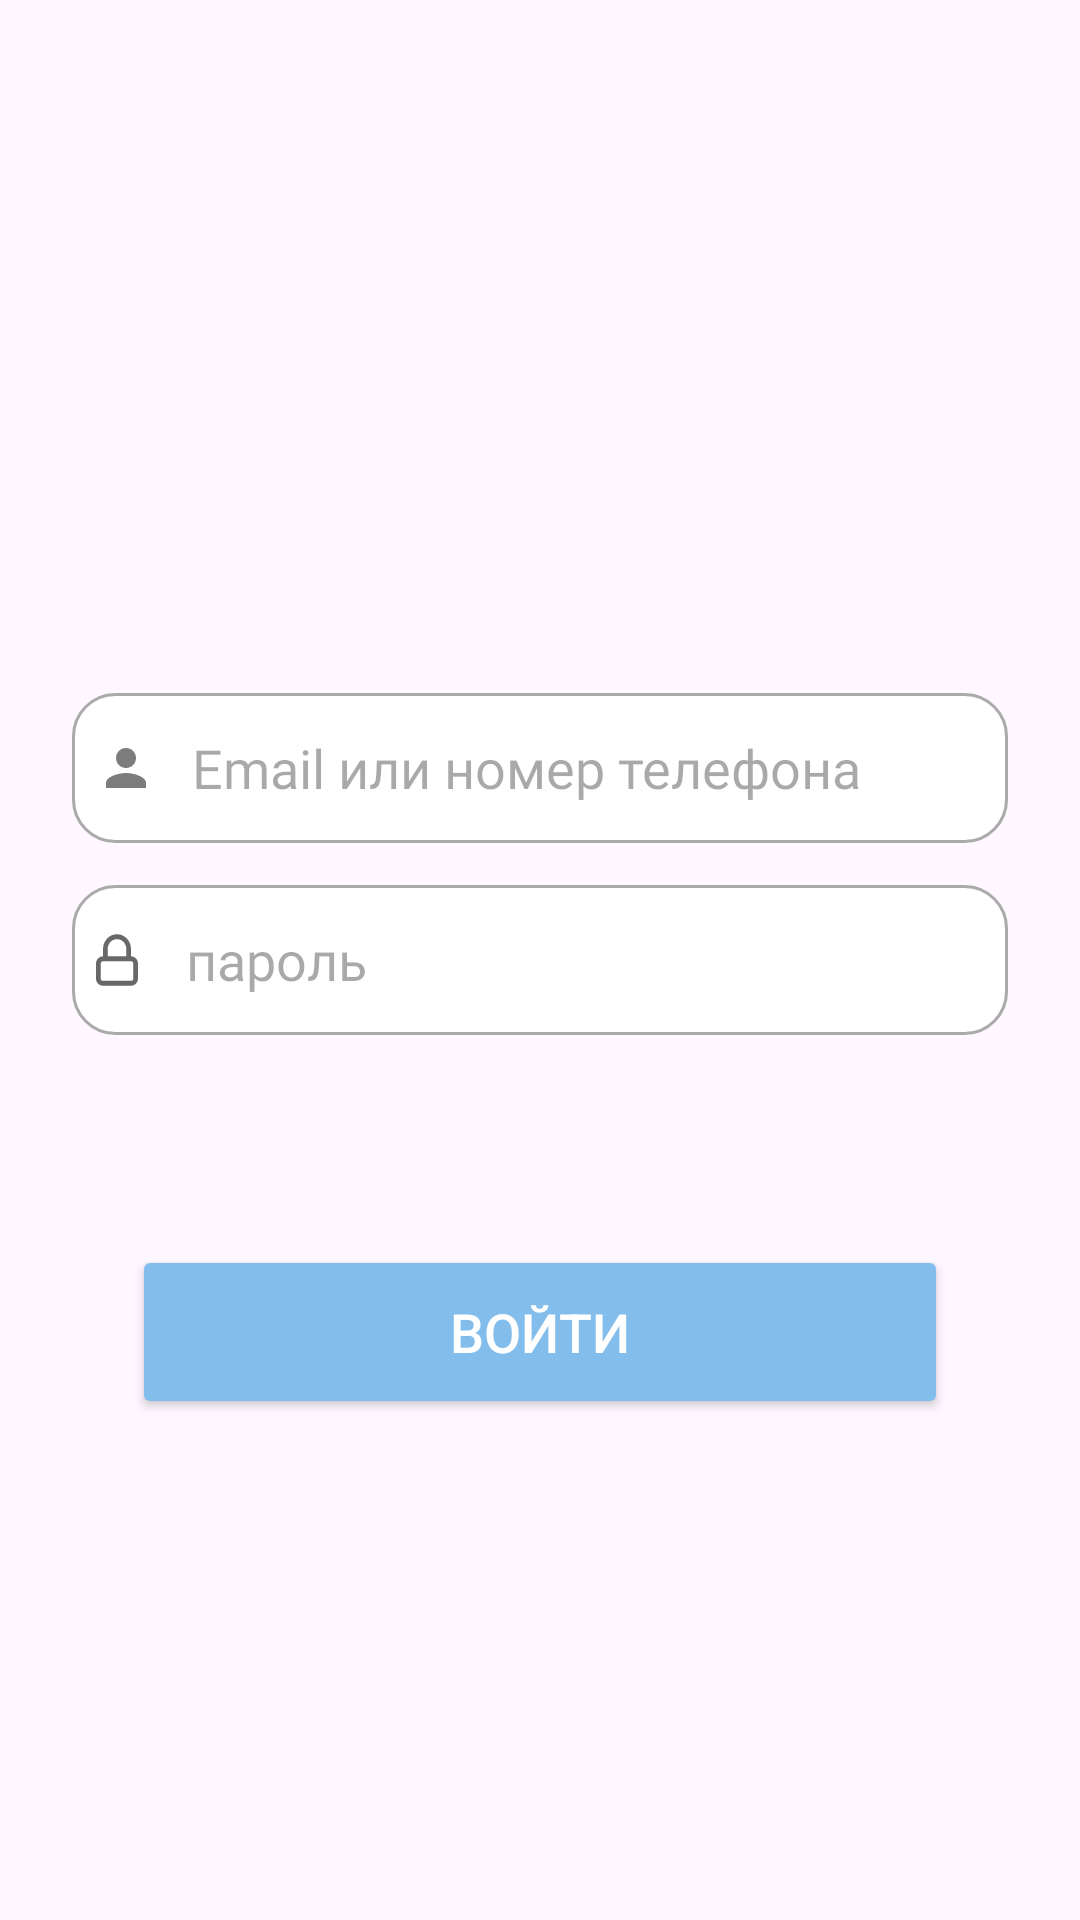

This screen was rendered from an Android layout file. Write that file and the resources it references.
<!-- AndroidManifest.xml: application theme Theme.FABRIKAT -->
<!-- res/layout/fragment_comein.xml -->
<?xml version="1.0" encoding="utf-8"?>
<androidx.constraintlayout.widget.ConstraintLayout xmlns:android="http://schemas.android.com/apk/res/android"
    xmlns:app="http://schemas.android.com/apk/res-auto"
    xmlns:tools="http://schemas.android.com/tools"
    android:layout_width="match_parent"
    android:layout_height="match_parent"
    tools:context=".ComeinFragment">


    <EditText
        android:id="@+id/emailTextLayout"
        android:layout_width="match_parent"
        android:layout_height="50dp"
        android:layout_marginHorizontal="24dp"
        android:layout_marginBottom="14dp"
        android:background="@drawable/custom_edit_icon"
        android:drawableStart="@drawable/custom_person_icon"
        android:drawablePadding="12sp"
        android:fontFamily="@font/dmsans_regular"
        android:inputType="textEmailAddress"
        android:hint="@string/email"
        android:paddingStart="8sp"
        app:layout_constraintBottom_toTopOf="@+id/PasswordLayout"
        app:layout_constraintEnd_toEndOf="@+id/PasswordLayout"
        app:layout_constraintStart_toStartOf="@+id/PasswordLayout" />


    <EditText
        android:id="@+id/PasswordLayout"
        android:layout_width="match_parent"
        android:layout_height="50dp"
        android:layout_marginHorizontal="24dp"
        android:background="@drawable/custom_edit_icon"
        android:drawableStart="@drawable/custom_lock_icon"
        android:drawablePadding="16sp"
        android:inputType="textPassword"
        android:hint="@string/save_password"
        android:paddingStart="8sp"
        android:fontFamily="@font/dmsans_regular"
        app:layout_constraintBottom_toBottomOf="parent"
        app:layout_constraintEnd_toEndOf="parent"
        app:layout_constraintStart_toStartOf="parent"
        app:layout_constraintTop_toTopOf="parent" />

    <Button
        android:id="@+id/sign_button"
        android:layout_width="match_parent"
        android:layout_height="58dp"
        android:layout_marginHorizontal="44dp"
        android:layout_marginTop="70dp"
        android:backgroundTint="#82BDEC"
        android:text="@string/comein"
        android:textSize="18sp"
        android:textColor="@color/white"
        app:layout_constraintEnd_toEndOf="parent"
        app:layout_constraintHorizontal_bias="0.5"
        app:layout_constraintStart_toStartOf="parent"
        app:layout_constraintTop_toBottomOf="@+id/PasswordLayout" />


</androidx.constraintlayout.widget.ConstraintLayout>
<!-- resources referenced by this layout -->
<resources>
  <color name="white">#FFFFFFFF</color>
  <!-- drawable custom_lock_icon (drawable) -->
  <?xml version="1.0" encoding="utf-8"?>
  <selector xmlns:android="http://schemas.android.com/apk/res/android">
      <item android:drawable="@drawable/lock_focus" android:state_focused="true" />
  
      <item android:drawable="@drawable/lock" android:state_focused="false" />
  </selector>
  <!-- drawable custom_person_icon (drawable) -->
  <?xml version="1.0" encoding="utf-8"?>
  <selector xmlns:android="http://schemas.android.com/apk/res/android">
  
      <item android:drawable="@drawable/person_focus" android:state_focused="true" />
  
      <item android:drawable="@drawable/baseline_person" android:state_focused="false" />
  </selector>
  <string name="comein">Войти</string>
  <string name="email">       Email или номер телефона</string>
  <string name="save_password">       пароль</string>
  <style name="Theme.FABRIKAT" parent="Base.Theme.FABRIKAT" />
  <!-- drawable lock_focus (drawable) -->
  <vector xmlns:android="http://schemas.android.com/apk/res/android"
      android:width="24dp"
      android:height="24dp"
      android:viewportWidth="24"
      android:viewportHeight="24">
      <path
          android:fillColor="#82BDEC"
          android:pathData="M18,8h-1L17,6c0,-2.76 -2.24,-5 -5,-5S7,3.24 7,6v2L6,8c-1.1,0 -2,0.9 -2,2v10c0,1.1 0.9,2 2,2h12c1.1,0 2,-0.9 2,-2L20,10c0,-1.1 -0.9,-2 -2,-2zM12,17c-1.1,0 -2,-0.9 -2,-2s0.9,-2 2,-2 2,0.9 2,2 -0.9,2 -2,2zM15.1,8L8.9,8L8.9,6c0,-1.71 1.39,-3.1 3.1,-3.1 1.71,0 3.1,1.39 3.1,3.1v2z" />
  </vector>
  <!-- drawable lock (drawable) -->
  <vector xmlns:android="http://schemas.android.com/apk/res/android"
      android:width="14dp"
      android:height="18dp"
      android:viewportWidth="18"
      android:viewportHeight="22">
    <path
        android:pathData="M15,9.5C16.657,9.5 18,10.843 18,12.5V18.5C18,20.157 16.657,21.5 15,21.5H3C1.343,21.5 0,20.157 0,18.5V12.5C0,10.843 1.343,9.5 3,9.5V6.5C3,3.186 5.686,0.5 9,0.5C12.314,0.5 15,3.186 15,6.5V9.5ZM9,2.5C11.209,2.5 13,4.291 13,6.5V9.5H5V6.5C5,4.291 6.791,2.5 9,2.5ZM15,11.5H3C2.448,11.5 2,11.948 2,12.5V18.5C2,19.052 2.448,19.5 3,19.5H15C15.552,19.5 16,19.052 16,18.5V12.5C16,11.948 15.552,11.5 15,11.5Z"
        android:fillColor="#F5636161"
        android:fillType="evenOdd"/>
  </vector>
  <!-- drawable person_focus (drawable) -->
  <vector xmlns:android="http://schemas.android.com/apk/res/android"
      android:width="24dp"
      android:height="24dp"
      android:viewportWidth="24"
      android:viewportHeight="24">
      <path
          android:fillColor="#82BDEC"
          android:pathData="M12,12c2.21,0 4,-1.79 4,-4s-1.79,-4 -4,-4 -4,1.79 -4,4 1.79,4 4,4zM12,14c-2.67,0 -8,1.34 -8,4v2h16v-2c0,-2.66 -5.33,-4 -8,-4z" />
  </vector>
  <!-- drawable baseline_person (drawable) -->
  <vector xmlns:android="http://schemas.android.com/apk/res/android"
      android:width="20dp"
      android:height="20dp"
      android:tint="#7C7C7C"
      android:viewportWidth="24"
      android:viewportHeight="24">
      <path
          android:fillColor="#7C7C7C"
          android:pathData="M12,12c2.21,0 4,-1.79 4,-4s-1.79,-4 -4,-4 -4,1.79 -4,4 1.79,4 4,4zM12,14c-2.67,0 -8,1.34 -8,4v2h16v-2c0,-2.66 -5.33,-4 -8,-4z" />
  </vector>
  <style name="Base.Theme.FABRIKAT" parent="Theme.Material3.DayNight.NoActionBar">
          
          
          <item name="android:statusBarColor">@color/white</item>
          <item name="android:windowLightStatusBar">true</item>
      </style>
</resources>
